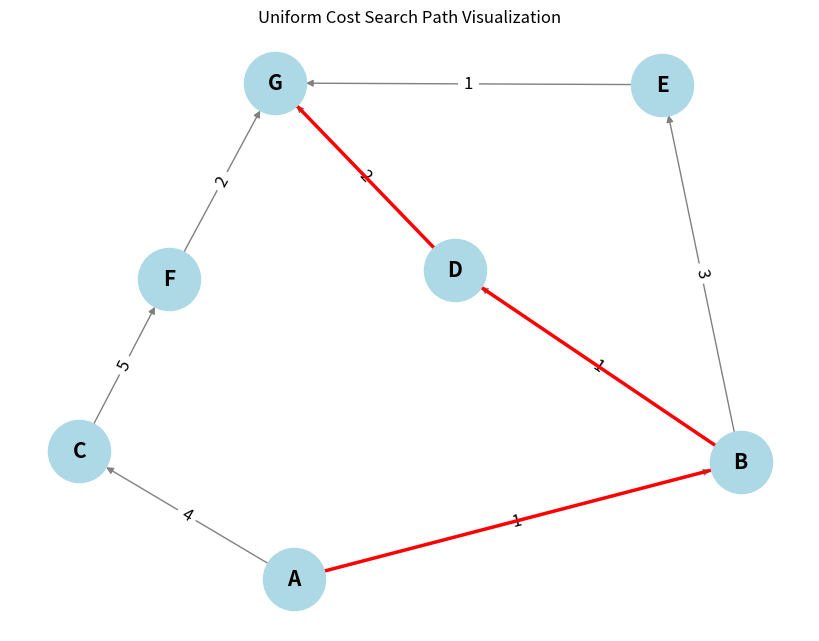

Reproduce this figure in Python.
import heapq
import networkx as nx
import matplotlib.pyplot as plt

def uniform_cost_search(graph, start, goal):
    # Priority queue to store the frontier nodes, initialized with the start node
    priority_queue = [(0, start)]
    # Dictionary to store the cost of the shortest path to each node
    visited = {start: (0, None)}
    
    while priority_queue:
        # Pop the node with the lowest cost from the priority queue
        current_cost, current_node = heapq.heappop(priority_queue)
        
        # If we reached the goal, return the total cost and the path
        if current_node == goal:
            return current_cost, reconstruct_path(visited, start, goal)
        
        # Explore the neighbors
        for neighbor, cost in graph[current_node]:
            total_cost = current_cost + cost
            # Check if this path to the neighbor is better than any previously found
            if neighbor not in visited or total_cost < visited[neighbor][0]:
                visited[neighbor] = (total_cost, current_node)
                heapq.heappush(priority_queue, (total_cost, neighbor))
    
    # If the goal is not reachable, return None
    return None

def reconstruct_path(visited, start, goal):
    # Reconstruct the path from start to goal by following the visited nodes
    path = []
    current = goal
    while current is not None:
        path.append(current)
        current = visited[current][1]  # Get the parent node
    path.reverse()
    return path

def visualize_graph(graph, path=None):
    G = nx.DiGraph()

    # Adding nodes and edges to the graph
    for node, edges in graph.items():
        for neighbor, cost in edges:
            G.add_edge(node, neighbor, weight=cost)

    pos = nx.spring_layout(G)  # Positioning the nodes

    # Drawing the graph
    plt.figure(figsize=(8, 6))
    nx.draw(G, pos, with_labels=True, node_color='lightblue', node_size=2000, 
            font_size=15, font_weight='bold', edge_color='gray')
    labels = nx.get_edge_attributes(G, 'weight')
    nx.draw_networkx_edge_labels(G, pos, edge_labels=labels, font_size=12)

    if path:
        # Highlight the path in red
        path_edges = list(zip(path, path[1:]))
        nx.draw_networkx_edges(G, pos, edgelist=path_edges, edge_color='red', width=2.5)

    plt.title("Uniform Cost Search Path Visualization")
    plt.show()

# Example graph represented as an adjacency list
graph = {
    'A': [('B', 1), ('C', 4)],
    'B': [('D', 1), ('E', 3)],
    'C': [('F', 5)],
    'D': [('G', 2)],
    'E': [('G', 1)],
    'F': [('G', 2)],
    'G': []
}

# Example usage of the UCS function
start_node = 'A'
goal_node = 'G'
result = uniform_cost_search(graph, start_node, goal_node)

if result:
    total_cost, path = result
    print(f"Least cost path from {start_node} to {goal_node}: {' -> '.join(path)} with total cost {total_cost}")
    visualize_graph(graph, path)
else:
    print(f"No path found from {start_node} to {goal_node}")
